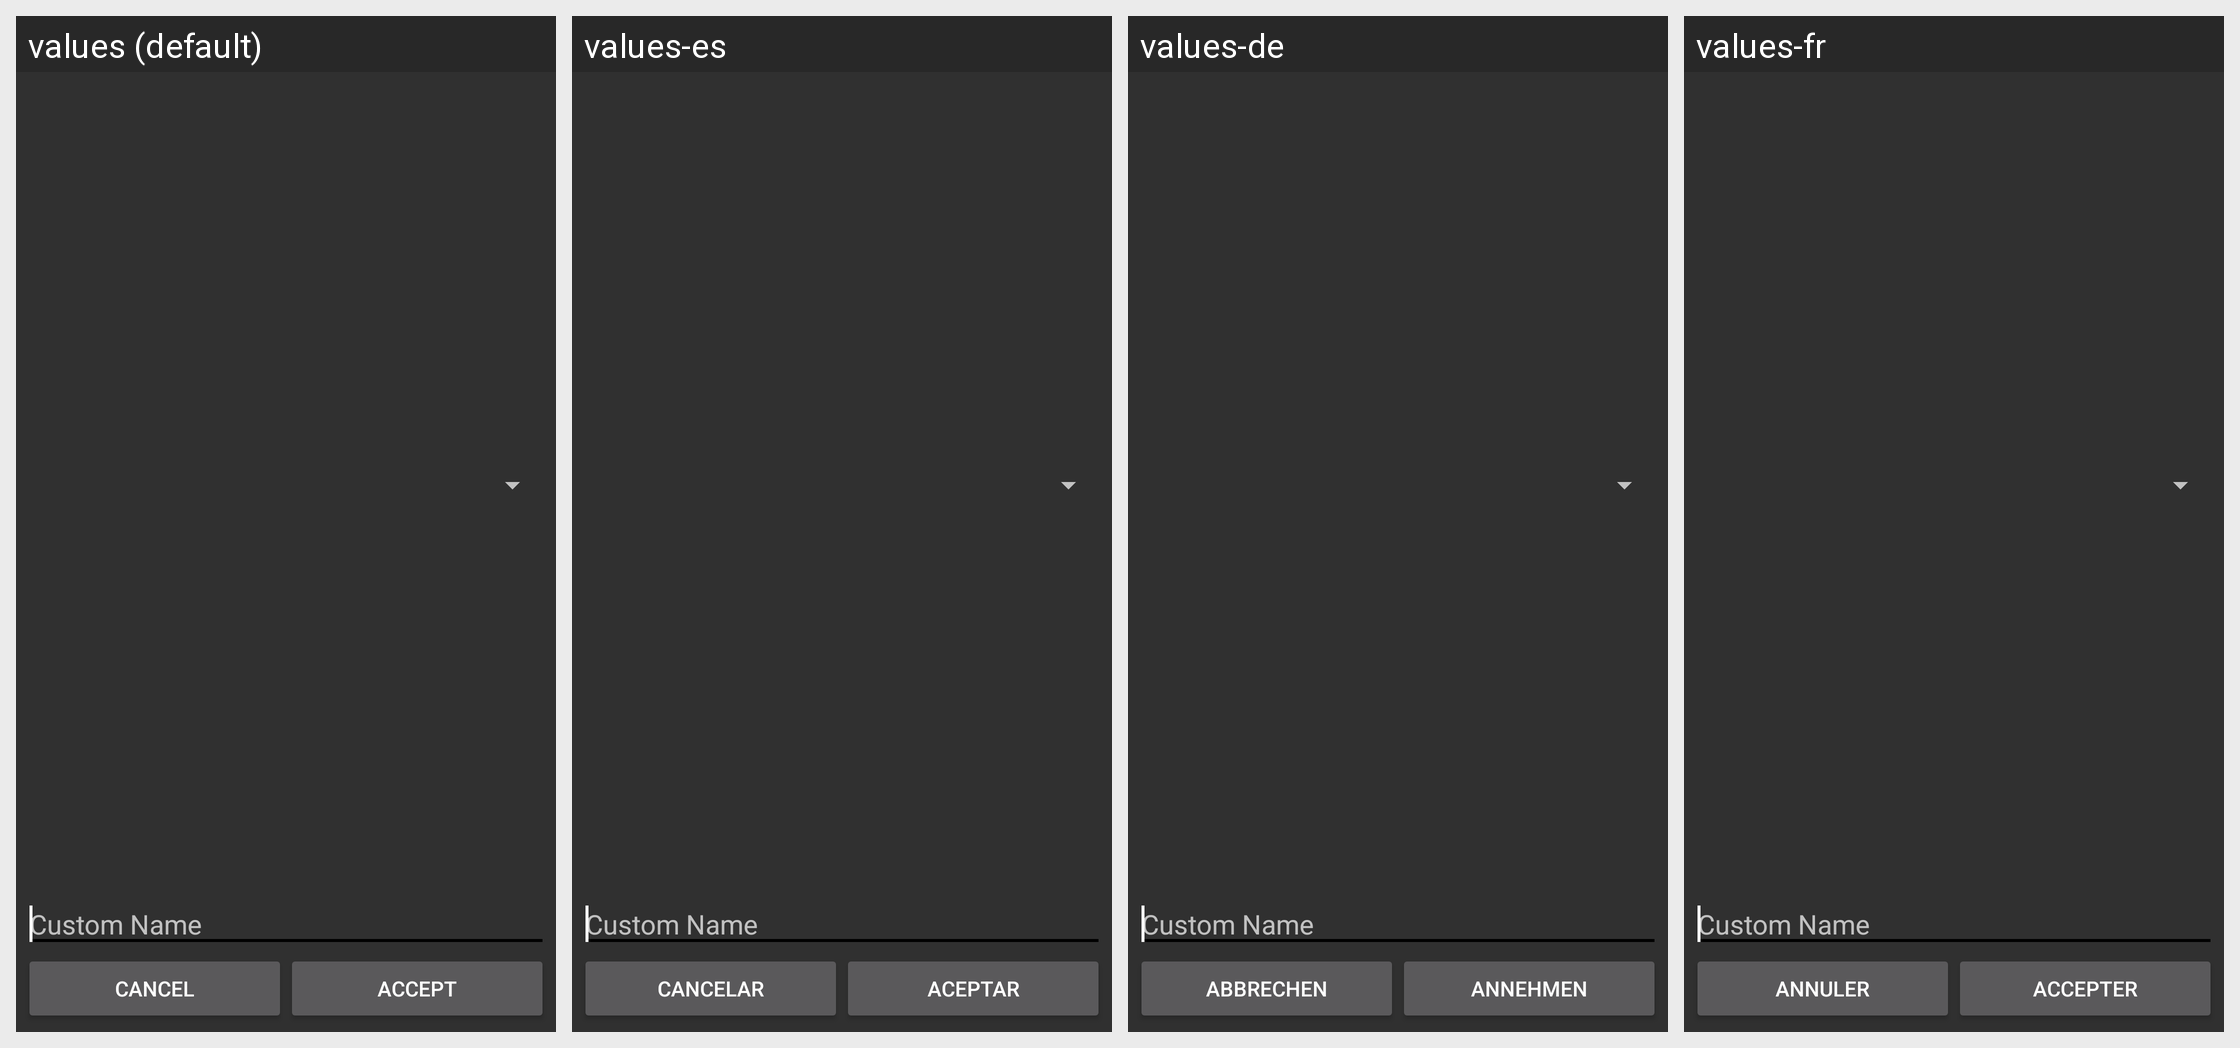

This grid shows one Android layout under several languages. Give, for every string resource on the screen, its name, the default text and each shown locale's text.
Android screen res/layout/format_name.xml rendered under 4 locales, left to right: values (default), values-es, values-de, values-fr. Device: Nexus 5 (rendered at 1080×1920; each locale shown at half size, 540×960, under a caption strip naming it); theme GalleryTheme.
Other locales in the repository, not shown: values-el, values-it, values-ja, values-pl, values-ro, values-ru, values-zh-rCN, values-zh-rTW.
Strings drawn on this screen, with the default value and each locale's value (text and hints the layout hard-codes, and strings that could not be matched under every locale, appear in the picture but are not listed):

neutral
  values: Cancel
  values-es: Cancelar
  values-de: Abbrechen
  values-fr: Annuler

positive
  values: Accept
  values-es: Aceptar
  values-de: Annehmen
  values-fr: Accepter
